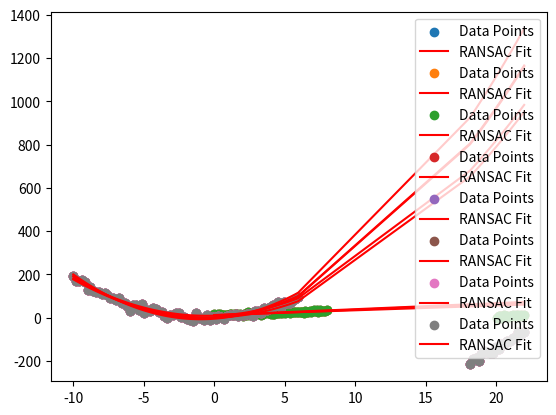

Generate this figure with matplotlib:
import numpy as np
import math
import matplotlib.pyplot as plt


def get_sampling_number(sample_size, p=0.99, e=0.5):
    '''
    sample size : Number of sample size per every iterations
    p : Desired probability of choosing at least one sample free of outliers
    e : Estimated probability that a point is an outlier
    '''
    # Calculate the required number of iterations based on the formula
    n_iterations_calculated = math.ceil(math.log(1 - p) / math.log(1 - (1 - e) ** sample_size))
    print(f"Calculated number of iterations: {n_iterations_calculated}")
    return n_iterations_calculated


def get_inlier_threshold(thresholds, data, polynomial_degree, sample_size,
                         min_iteration, max_iteration, stop_inlier_ratio, verbose=False):
    early_stop_flag = False
    inlier_threshold = None
    for threshold in thresholds:
        best_fit = None
        best_error = 0
        for i in range(max_iteration):
            # Randomly select sample points
            subset = data[np.random.choice(len(data), sample_size, replace=False)]
            x_sample, y_sample = subset[:, 0], subset[:, 1]

            # Fit a line to the sample points
            p = np.polyfit(x_sample, y_sample, polynomial_degree)

            # Compute error
            y_pred = np.polyval(p, X)
            error = np.abs(y - y_pred)

            # Count inliers
            inliers = error < threshold
            n_inliers = np.sum(inliers)

            # Update best fit if the current model is better
            if n_inliers > best_error:
                print("threshold : {}, index : {}, n_inliers : {}".format(threshold, i, n_inliers))
                best_fit = p
                best_error = n_inliers

                if (i > min_iteration) and (n_inliers / len(data)) >= stop_inlier_ratio:
                    early_stop_flag = True
                    inlier_threshold = threshold

            if early_stop_flag:
                break

        if verbose:
            # Best curve
            y_best = np.polyval(best_fit, X)

            # Plotting
            plt.scatter(X, y, label='Data Points')
            plt.plot(X, y_best, color='red', label='RANSAC Fit')
            plt.legend()
            plt.show()

        if early_stop_flag:
            break

    return inlier_threshold


def get_model_with_ransac(data, polynomial_degree, threshold, sample_size,
                          min_iteration, max_iteration, stop_inlier_ratio, verbose=False):
    early_stop_flag = False
    inlier_threshold = None
    best_fit = None
    best_error = 0
    for i in range(max_iteration):
        # Randomly select sample points
        subset = data[np.random.choice(len(data), sample_size, replace=False)]
        x_sample, y_sample = subset[:, 0], subset[:, 1]

        # Fit a line to the sample points
        p = np.polyfit(x_sample, y_sample, polynomial_degree)

        # Compute error
        y_pred = np.polyval(p, X)
        error = np.abs(y - y_pred)

        # Count inliers
        inliers = error < threshold
        n_inliers = np.sum(inliers)

        # Update best fit if the current model is better
        if n_inliers > best_error:
            best_fit = p
            best_error = n_inliers

            if (i > min_iteration) and (n_inliers / len(data)) >= stop_inlier_ratio:
                early_stop_flag = True
                inlier_threshold = threshold
                print("index : {}, n_inliers : {}".format(i, n_inliers))

        if early_stop_flag:
            break

    if verbose:
        # Best curve
        y_best = np.polyval(best_fit, X)

        # Plotting
        plt.scatter(X, y, label='Data Points')
        plt.plot(X, y_best, color='red', label='RANSAC Fit')
        plt.legend()
        plt.show()

    return early_stop_flag, best_fit

# Generate synthetic data
np.random.seed(0)
n_points = 100
X = np.linspace(0, 10, n_points)
y = 3 * X + 10 + np.random.normal(0, 3, n_points)

# Add outliers
n_outliers = 20
X[-n_outliers:] += int(30 * np.random.rand())
y[-n_outliers:] -= int(50 * np.random.rand())
X = np.expand_dims(X, -1)
y = np.expand_dims(y, -1)
data = np.hstack([X, y])

threshold_cadidates = [1, 2, 4, 8, 16, 32, 64, 128]
threshold_cadidates.sort()

sample_size = 2
max_iteration = get_sampling_number(sample_size)
threshold = get_inlier_threshold(threshold_cadidates, data, polynomial_degree=1, sample_size=sample_size,
                                 min_iteration=-1, max_iteration=max_iteration, stop_inlier_ratio=0.50,
                                 verbose=True)



# Generate synthetic data
np.random.seed(0)
n_points = 100
X = np.linspace(-10, 10, n_points)
y = 2 * X ** 2 + 3 * X + 4 + np.random.normal(0, 10, n_points)

# Add outliers
n_outliers = 20
X[-n_outliers:] += int(30 * np.random.rand())
y[-n_outliers:] -= int(500 * np.random.rand())

X = np.expand_dims(X, -1)
y = np.expand_dims(y, -1)
data = np.hstack([X, y])

threshold_cadidates = [1, 2, 4, 8, 16, 32, 64, 128]
threshold_cadidates.sort()

sample_size = 3
max_iteration = get_sampling_number(sample_size)
threshold = get_inlier_threshold(
    threshold_cadidates, data, polynomial_degree=2, sample_size=sample_size,
    min_iteration=-1, max_iteration=max_iteration, stop_inlier_ratio=0.50, verbose=True)
